Run: headless pygame with SDL's dummy video driver; simulated clock (each Clock.tick advances the game by its frame time, no real sleeping); random seed 0; keys injected as events and as key.get_pressed() state; no mouse input.
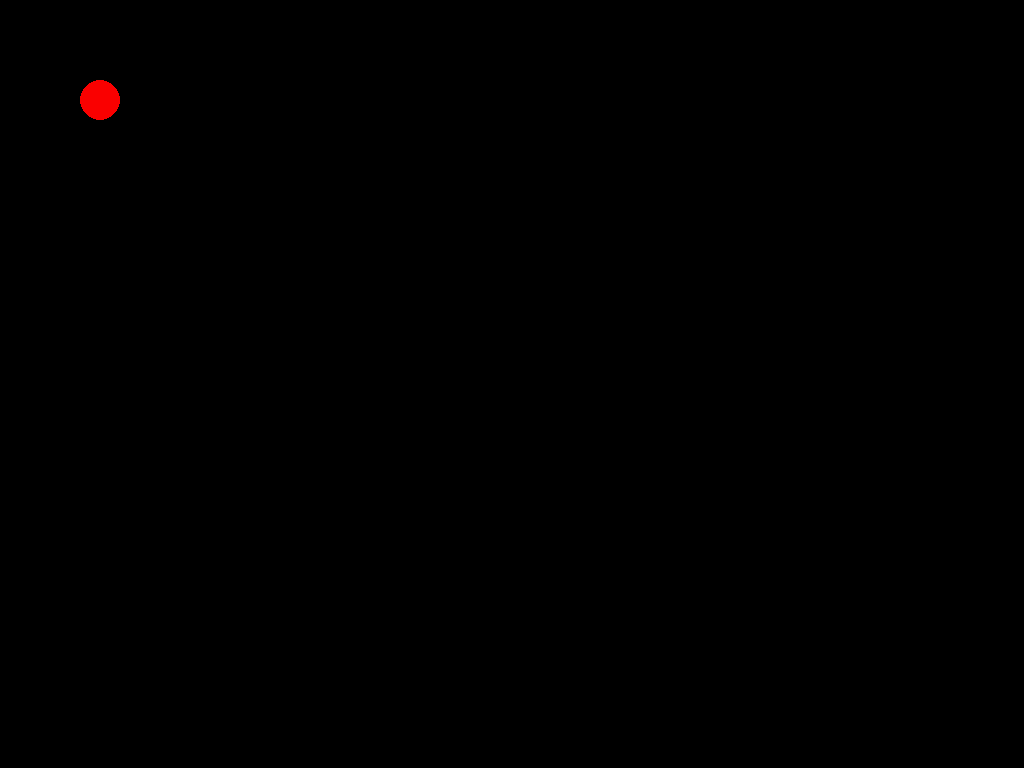
Frame 1 of 4 · flips 1–60 · no input
Frame 2 of 4 · flips 61–180 · tapped SPACE, RETURN · held RIGHT (→), D · screen unchanged from frame 1, image omitted
Frame 3 of 4 · flips 181–300 · held DOWN (↓), S · screen unchanged from frame 2, image omitted
Frame 4 of 4 · flips 301–420 · held LEFT (←), A, UP (↑), W · screen unchanged from frame 3, image omitted

The pygame program that drew these frames:

import pygame
from pygame.display import flip

def create_main_surface():
    screen_size = (1024, 768)
    screen = pygame.display.set_mode(screen_size)
    return screen 

def render_frame(xcoordinate):
    surface = create_main_surface()
    running = True
    while running:
        for event in pygame.event.get():
            if event.type == pygame.QUIT:
                running = False

        pygame.draw.circle(surface, (250, 0, 0), (xcoordinate, 100), 20)  # radius 20
        flip()

    pygame.quit()

def main():
    pygame.init()
    render_frame(100)

main()
